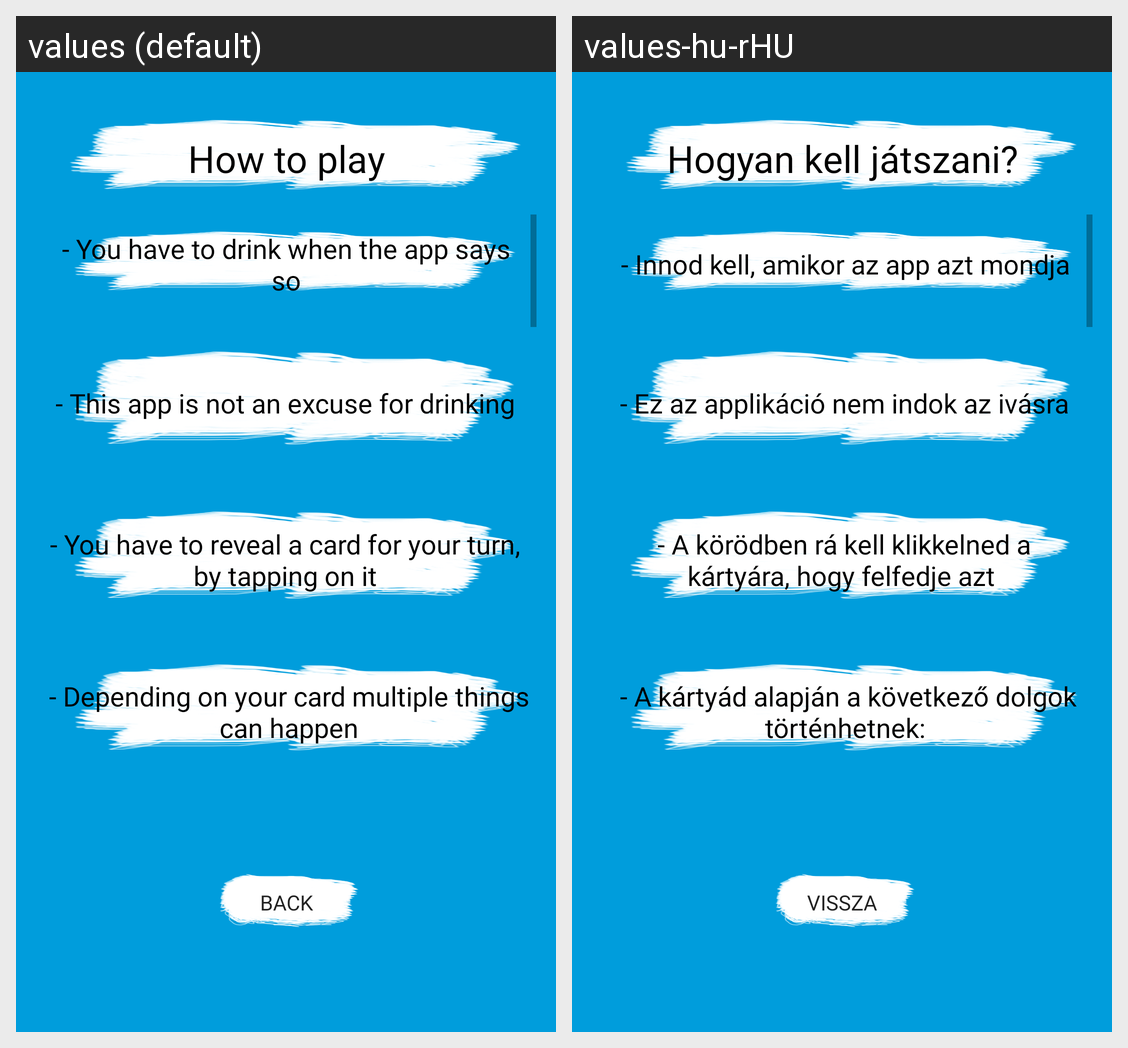

The same Android screen rendered under two of its app's locales, left to right. List the strings drawn on it with the default value and each locale's translation.
Android screen res/layout/activity_how_to_play.xml rendered under 2 locales, left to right: values (default), values-hu-rHU. Device: Nexus 5 (rendered at 1080×1920; each locale shown at half size, 540×960, under a caption strip naming it); theme AppTheme.Fullscreen.
Strings drawn on this screen, with the default value and each locale's value (text and hints the layout hard-codes, and strings that could not be matched under every locale, appear in the picture but are not listed):

how_to_play_btn_text
  values: How to play
  values-hu-rHU: Hogyan kell játszani?

rule1
  values: - You have to drink when the app says so
  values-hu-rHU:  - Innod kell, amikor az app azt mondja

rule2
  values: - This app is not an excuse for drinking
  values-hu-rHU:  - Ez az applikáció nem indok az ivásra

rule3
  values: - You have to reveal a card for your turn, by tapping on it
  values-hu-rHU:  - A körödben rá kell klikkelned a kártyára, hogy felfedje azt

rule4
  values: - Depending on your card multiple things can happen
  values-hu-rHU:  - A kártyád alapján a következő dolgok történhetnek:

back_to_main_btn_text
  values: Back
  values-hu-rHU: Vissza
